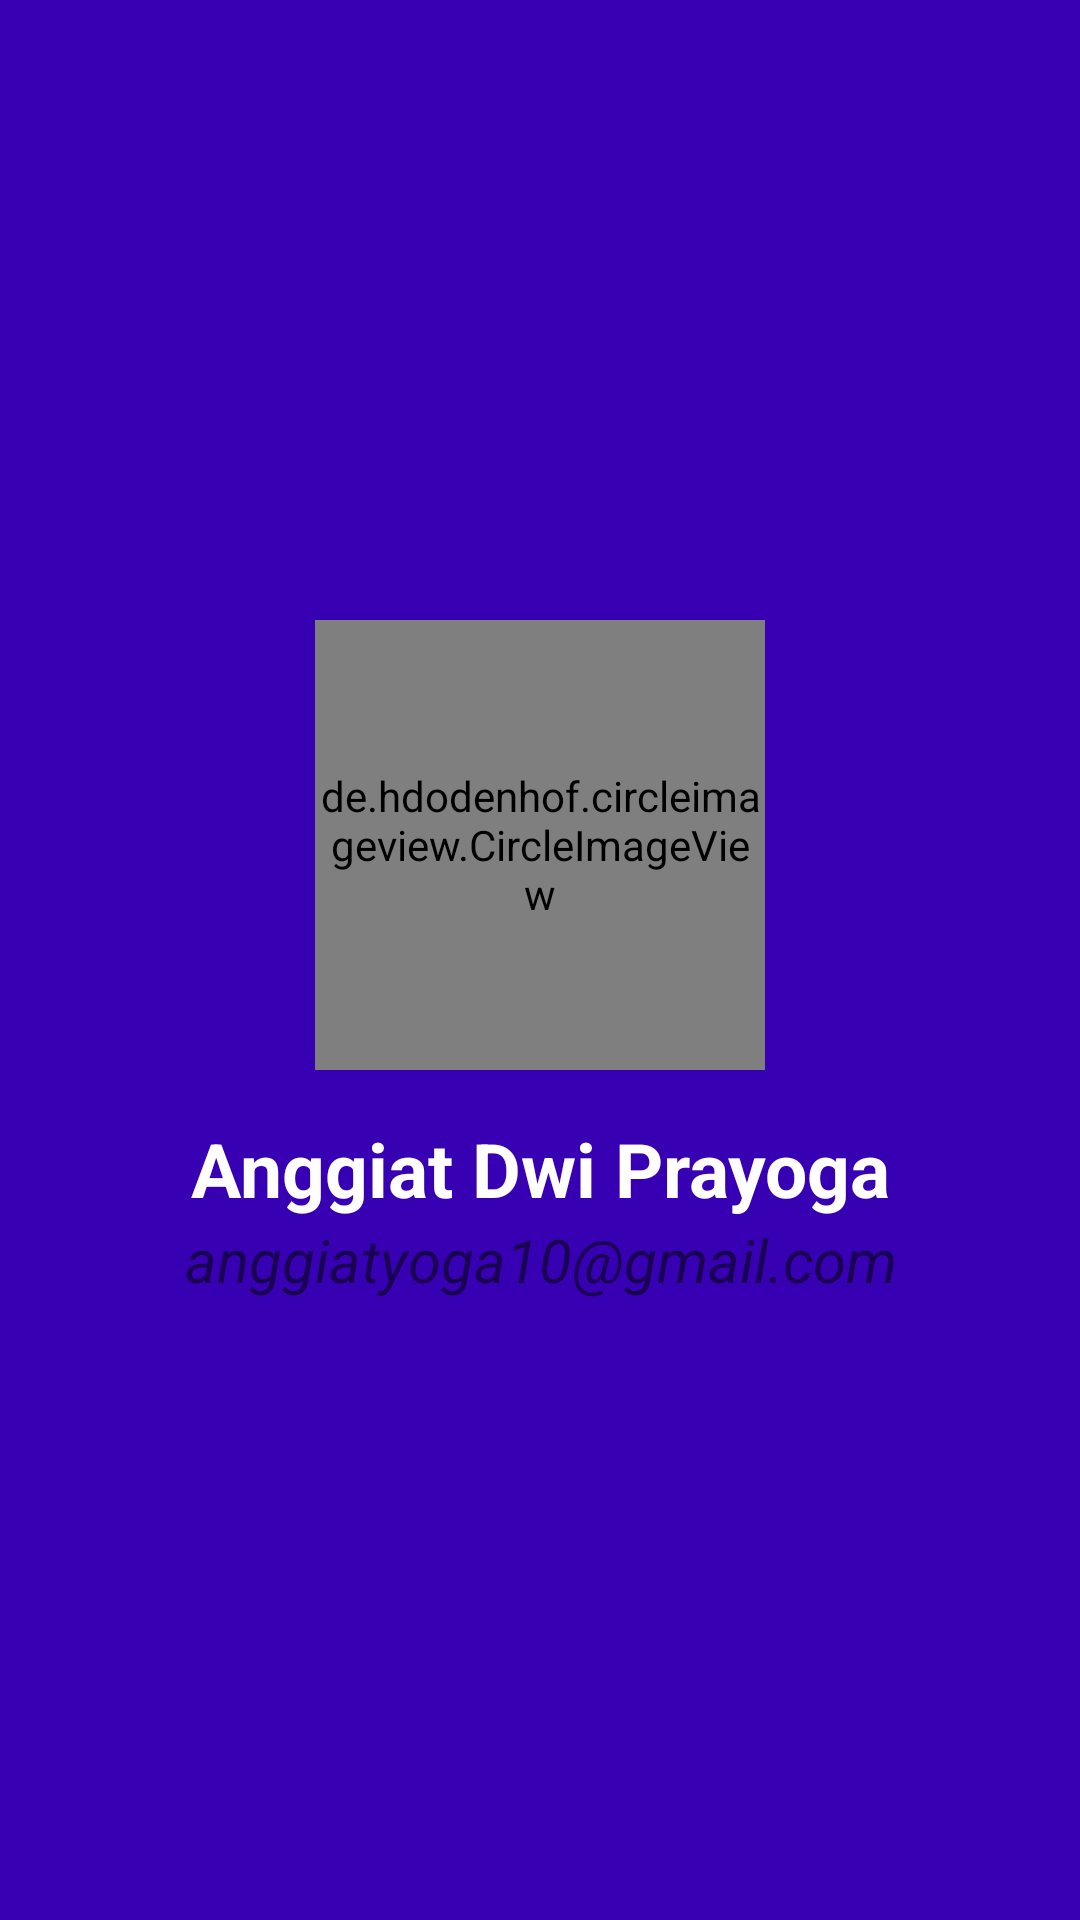

The Android layout XML behind this screen, and the referenced resources:
<!-- AndroidManifest.xml: application theme AppTheme -->
<!-- res/layout/activity_about.xml -->
<?xml version="1.0" encoding="utf-8"?>
<RelativeLayout xmlns:android="http://schemas.android.com/apk/res/android"
    xmlns:app="http://schemas.android.com/apk/res-auto"
    xmlns:tools="http://schemas.android.com/tools"
    android:background="@color/colorPrimaryDark"
    android:layout_width="match_parent"
    android:layout_height="match_parent"
    tools:context=".AboutActivity">

    <android.support.v7.widget.Toolbar
        android:id="@+id/toolbar_about"
        android:background="?attr/colorPrimaryDark"
        android:layout_width="match_parent"
        android:layout_height="wrap_content"
        android:minHeight="?attr/actionBarSize"
        android:theme="@style/ToolbarTheme"
        app:popupTheme="@style/ThemeOverlay.AppCompat.Light" />

    <LinearLayout
        android:layout_width="match_parent"
        android:layout_height="wrap_content"
        android:layout_centerVertical="true"
        android:layout_centerHorizontal="true"
        android:orientation="vertical">

        <de.hdodenhof.circleimageview.CircleImageView
            android:layout_width="150dp"
            android:layout_height="150dp"
            android:layout_gravity="center"
            android:src="@drawable/profile"
            android:scaleType="centerCrop"
            app:civ_border_color="@android:color/white"
            app:civ_border_width="5dp"/>

        <TextView
            android:layout_width="match_parent"
            android:layout_height="wrap_content"
            android:layout_marginTop="16dp"
            android:text="@string/anggiat_dwi_prayoga"
            android:textAlignment="center"
            android:textColor="@android:color/white"
            android:textSize="25sp"
            android:textStyle="bold"/>

        <TextView
            android:layout_width="match_parent"
            android:layout_height="wrap_content"
            android:text="@string/anggiatyoga10_gmail_com"
            android:textAlignment="center"
            android:textSize="20sp"
            android:textStyle="italic"/>

    </LinearLayout>


</RelativeLayout>
<!-- resources referenced by this layout -->
<resources>
  <!-- drawable profile: jpg bitmap (drawable, 20938 bytes) -->
  <string name="anggiat_dwi_prayoga">Anggiat Dwi Prayoga</string>
  <string name="anggiatyoga10_gmail_com">anggiatyoga10@gmail.com</string>
  <style name="ToolbarTheme" parent="@style/ThemeOverlay.AppCompat.Dark.ActionBar">
          
          <item name="android:textColorPrimary">@android:color/holo_blue_light</item>
          
          <item name="actionMenuTextColor">@android:color/holo_green_light</item>
          
          <item name="colorAccent">@color/colorAccent</item>
          
          <item name="colorControlNormal">@android:color/black</item>
          
          <item name="colorControlActivated">@android:color/white</item>
          
          <item name="colorControlHighlight">@android:color/white</item>
  
          
          
      </style>
  <style name="AppTheme" parent="Theme.AppCompat.Light.NoActionBar">
          
          <item name="colorPrimary">@color/colorPrimary</item>
          <item name="colorPrimaryDark">@color/colorPrimaryDark</item>
          <item name="colorAccent">@color/colorAccent</item>
      </style>
  <!-- not gathered from this repository: default colours our renderer supplied (Android Studio template values) -->
  <color name="colorPrimary">#FF6200EE</color>
  <color name="colorPrimaryDark">#FF3700B3</color>
  <color name="colorAccent">#FF03DAC5</color>
</resources>
